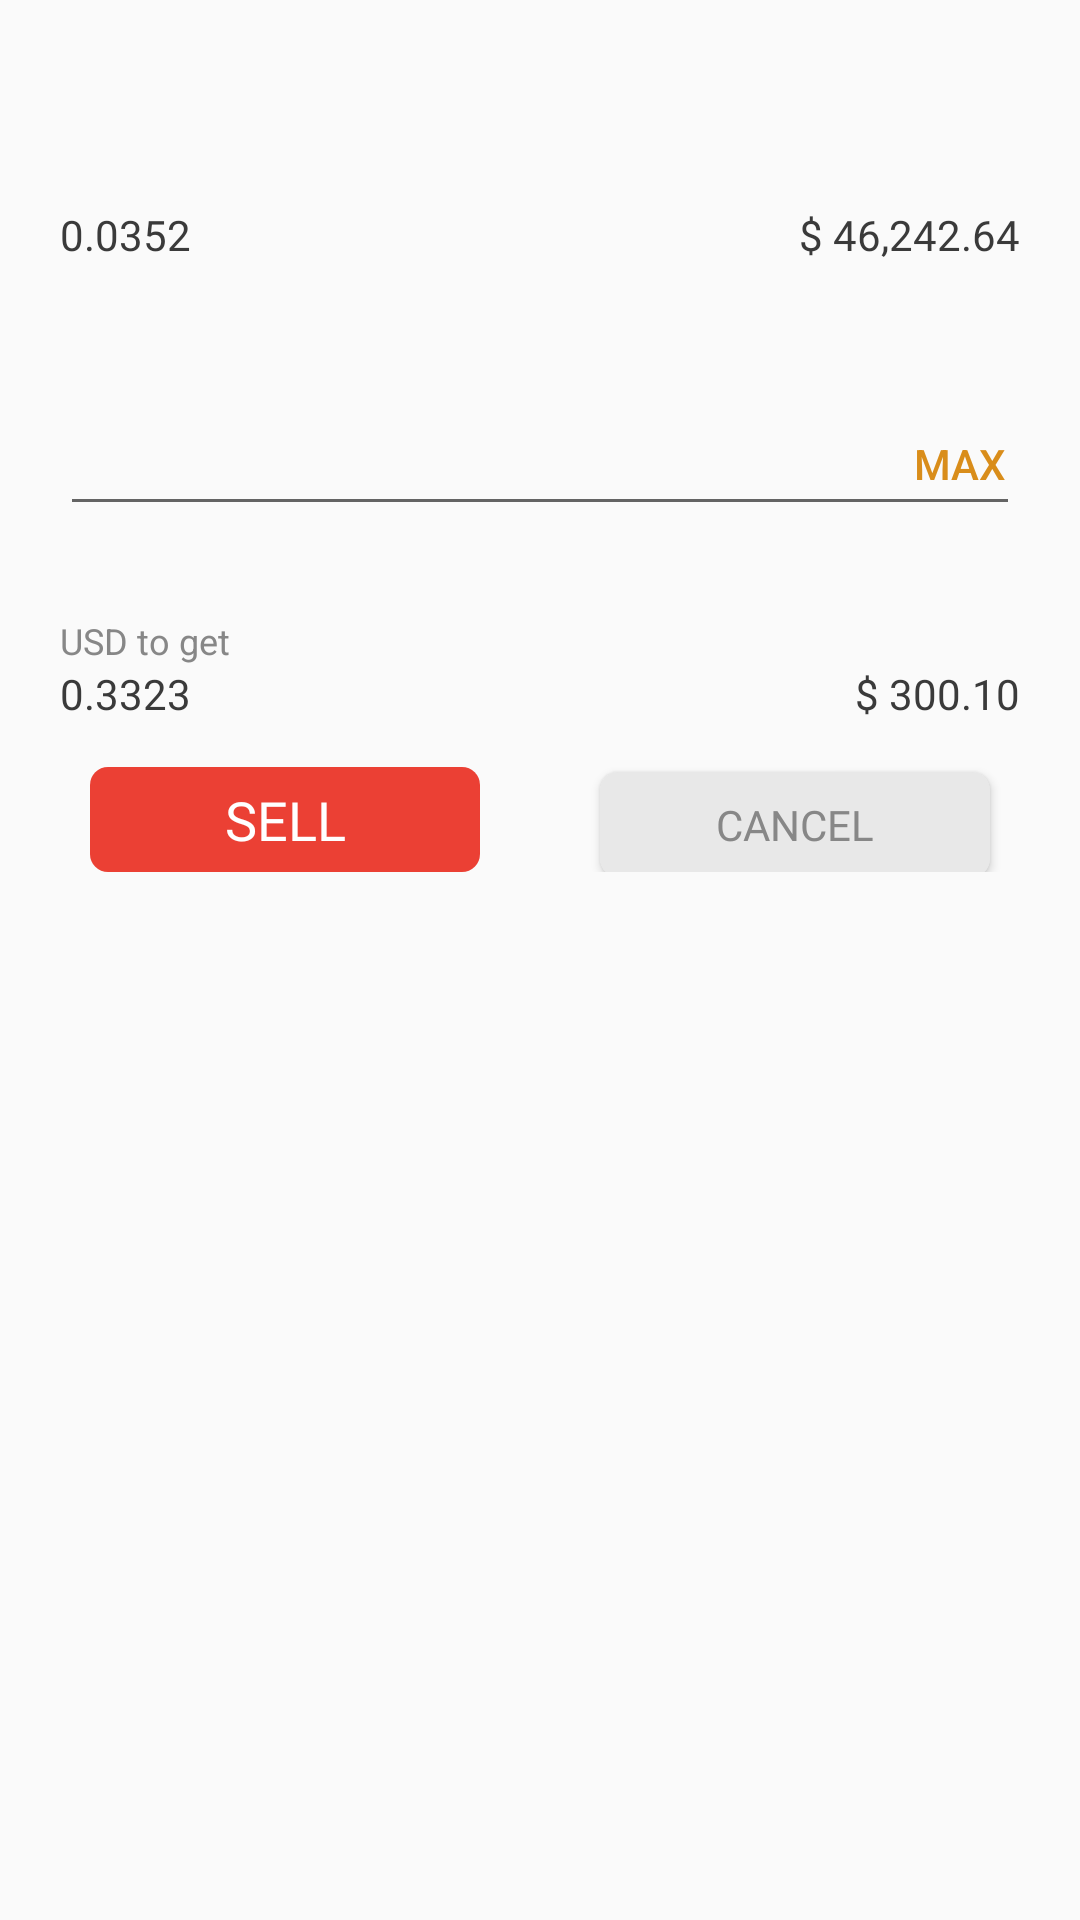

Reconstruct the res/layout file that produces this screen, plus the resources it refers to.
<!-- AndroidManifest.xml: application theme AppTheme -->
<!-- res/layout/fragment_sell_dialog.xml -->
<?xml version="1.0" encoding="utf-8"?>
<androidx.constraintlayout.widget.ConstraintLayout xmlns:android="http://schemas.android.com/apk/res/android"
    xmlns:app="http://schemas.android.com/apk/res-auto"
    xmlns:tools="http://schemas.android.com/tools"
    android:padding="20dp"
    android:layout_width="match_parent"
    android:layout_height="wrap_content">

    <TextView
        android:id="@+id/header"
        android:layout_width="match_parent"
        android:layout_height="wrap_content"
        tools:text="Buy BTC"
        android:textAlignment="center"
        android:textSize="@dimen/large_text_size"
        android:fontFamily="@font/roboto_bold"
        android:textColor="@color/black"
        app:layout_constraintStart_toStartOf="parent"
        app:layout_constraintEnd_toEndOf="parent"
        app:layout_constraintTop_toTopOf="parent"/>

    <TextView
        android:id="@+id/crypto_balance_label"
        style="@style/DialogLabel"
        app:layout_constraintStart_toStartOf="parent"
        app:layout_constraintTop_toBottomOf="@+id/header"
        tools:text="BTC balance"/>

    <TextView
        android:id="@+id/crypto_price_label"
        style="@style/DialogLabel"
        app:layout_constraintEnd_toEndOf="parent"
        app:layout_constraintTop_toBottomOf="@id/header"
        tools:text="Price of BTC"/>

    <TextView
        android:id="@+id/crypto_balance"
        android:layout_width="wrap_content"
        android:layout_height="wrap_content"
        app:layout_constraintStart_toStartOf="parent"
        app:layout_constraintTop_toBottomOf="@id/crypto_balance_label"
        android:fontFamily="@font/roboto_bold"
        android:textSize="@dimen/small_text_size"
        android:textColor="@color/dark_gray"
        android:text="0.0352"/>
    <TextView
        android:id="@+id/crypto_usd_balance"
        android:layout_width="wrap_content"
        android:layout_height="wrap_content"
        android:textSize="@dimen/very_small_text_size"
        android:textColor="@color/light_gray"
        app:layout_constraintTop_toBottomOf="@+id/crypto_balance"
        app:layout_constraintStart_toStartOf="parent"
        tools:text="$ 352.53"/>

    <TextView
        android:id="@+id/crypto_price"
        android:layout_width="wrap_content"
        android:layout_height="wrap_content"
        app:layout_constraintEnd_toEndOf="parent"
        app:layout_constraintTop_toBottomOf="@id/crypto_balance_label"
        android:fontFamily="@font/roboto_bold"
        android:textSize="@dimen/small_text_size"
        android:textColor="@color/dark_gray"
        android:text="$ 46,242.64"
        />

    <TextView
        android:id="@+id/price_input_label"
        style="@style/DialogLabel"
        android:layout_marginTop="30dp"
        app:layout_constraintStart_toStartOf="parent"
        app:layout_constraintTop_toBottomOf="@+id/crypto_balance"
        tools:text=""/>

    <com.google.android.material.textfield.TextInputEditText
        android:id="@+id/price_input_field"
        android:inputType="numberDecimal"
        android:layout_width="match_parent"
        android:layout_height="wrap_content"
        app:layout_constraintStart_toStartOf="parent"
        app:layout_constraintTop_toBottomOf="@id/price_input_label"
        android:digits="0123456789."/>

    <androidx.appcompat.widget.AppCompatButton
        android:id="@+id/max_btn"
        android:layout_width="40dp"
        android:layout_height="20dp"
        android:padding="0dp"
        android:text="@string/max"
        android:textColor="@color/orange"
        android:background="@android:color/transparent"
        app:layout_constraintEnd_toEndOf="parent"
        app:layout_constraintTop_toTopOf="@id/price_input_field"
        app:layout_constraintBottom_toBottomOf="@id/price_input_field"/>

    <TextView
        android:id="@+id/validation_message"
        android:layout_width="wrap_content"
        android:layout_height="wrap_content"
        app:layout_constraintStart_toStartOf="parent"
        app:layout_constraintTop_toBottomOf="@+id/price_input_field"
        android:textSize="@dimen/very_small_text_size"
        android:textColor="@color/red"
        tools:text="This is validation message"/>

    <TextView
        android:id="@+id/usd_to_get_label"
        style="@style/DialogLabel"
        android:layout_marginTop="30dp"
        app:layout_constraintStart_toStartOf="parent"
        app:layout_constraintTop_toBottomOf="@+id/price_input_field"
        android:text="@string/usd_to_get_label"/>

    <TextView
        android:id="@+id/usd_to_get"
        android:layout_width="wrap_content"
        android:layout_height="wrap_content"
        app:layout_constraintStart_toStartOf="parent"
        app:layout_constraintTop_toBottomOf="@id/usd_to_get_label"
        android:fontFamily="@font/roboto_bold"
        android:textSize="@dimen/small_text_size"
        android:textColor="@color/dark_gray"
        android:text="0.3323"/>

    <TextView
        android:id="@+id/crypto_balance_left_label"
        style="@style/DialogLabel"
        android:layout_marginTop="30dp"
        app:layout_constraintEnd_toEndOf="parent"
        app:layout_constraintTop_toBottomOf="@+id/price_input_field"
        tools:text="BTC left"/>

    <TextView
        android:id="@+id/crypto_balance_left"
        android:layout_width="wrap_content"
        android:layout_height="wrap_content"
        app:layout_constraintEnd_toEndOf="parent"
        app:layout_constraintTop_toBottomOf="@id/crypto_balance_left_label"
        android:fontFamily="@font/roboto_bold"
        android:textSize="@dimen/small_text_size"
        android:textColor="@color/dark_gray"
        android:text="$ 300.10"/>

    <LinearLayout
        android:layout_width="match_parent"
        android:layout_height="wrap_content"
        app:layout_constraintStart_toStartOf="parent"
        app:layout_constraintTop_toBottomOf="@id/crypto_balance_left"
        android:weightSum="2"
        android:layout_marginTop="15dp">
        <androidx.appcompat.widget.AppCompatButton
            android:id="@+id/sell_btn"
            android:layout_width="wrap_content"
            android:layout_height="35dp"
            android:layout_marginEnd="20dp"
            android:layout_marginStart="10dp"
            android:background="@drawable/sell_btn_layout"
            android:fontFamily="@font/roboto_bold"
            android:textSize="@dimen/medium_text_size"
            android:textColor="@color/white"
            android:enabled="false"
            android:text="@string/sell"
            android:layout_weight="1"/>

        <androidx.appcompat.widget.AppCompatButton
            android:id="@+id/cancel_btn"
            android:layout_width="wrap_content"
            android:layout_height="35dp"
            android:layout_marginStart="20dp"
            android:layout_marginEnd="10dp"
            android:textColor="@color/light_gray"
            android:fontFamily="@font/roboto_medium"
            android:text="cancel"
            android:textSize="@dimen/small_text_size"
            android:background="@drawable/cancel_btn_layout"
            android:layout_weight="1"/>
    </LinearLayout>
</androidx.constraintlayout.widget.ConstraintLayout>
<!-- resources referenced by this layout -->
<resources>
  <color name="black">#030303</color>
  <color name="dark_gray">#3A3A3A</color>
  <color name="light_gray">#878787</color>
  <color name="orange">#D98D1A</color>
  <color name="red">#EB4034</color>
  <color name="white">#FFFFFF</color>
  <dimen name="large_text_size">24sp</dimen>
  <dimen name="medium_text_size">18sp</dimen>
  <dimen name="small_text_size">14sp</dimen>
  <dimen name="very_small_text_size">12sp</dimen>
  <!-- drawable cancel_btn_layout (drawable) -->
  <?xml version="1.0" encoding="utf-8"?>
  <shape xmlns:android="http://schemas.android.com/apk/res/android">
      <solid android:color="@color/very_light_gray"/>
      
      <corners android:radius="6dp"/>
      
  </shape>
  <!-- drawable sell_btn_layout (drawable) -->
  <?xml version="1.0" encoding="utf-8"?>
  <shape xmlns:android="http://schemas.android.com/apk/res/android">
      <solid android:color="@color/red"/>
      
      <corners android:radius="6dp"/>
      
  </shape>
  <string name="max">MAX</string>
  <string name="sell">SELL</string>
  <string name="usd_to_get_label">USD to get</string>
  <style name="DialogLabel" parent="Widget.AppCompat.TextView">
          <item name="android:layout_width">wrap_content</item>
          <item name="android:layout_height">wrap_content</item>
          <item name="android:textSize">@dimen/very_small_text_size</item>
          <item name="android:textColor">@color/light_gray</item>
      </style>
      // Cancel button style
  <style name="AppTheme" parent="AppTheme.Base" />
  <color name="very_light_gray">#E8E8E8</color>
  <style name="AppTheme.Base" parent="Theme.AppCompat.Light.NoActionBar">
          
          <item name="colorPrimary">#3F51B5</item>
          
          <item name="colorPrimaryDark">#3949AB</item>
          
          <item name="colorAccent">#00B0FF</item>
          
      </style>
</resources>
